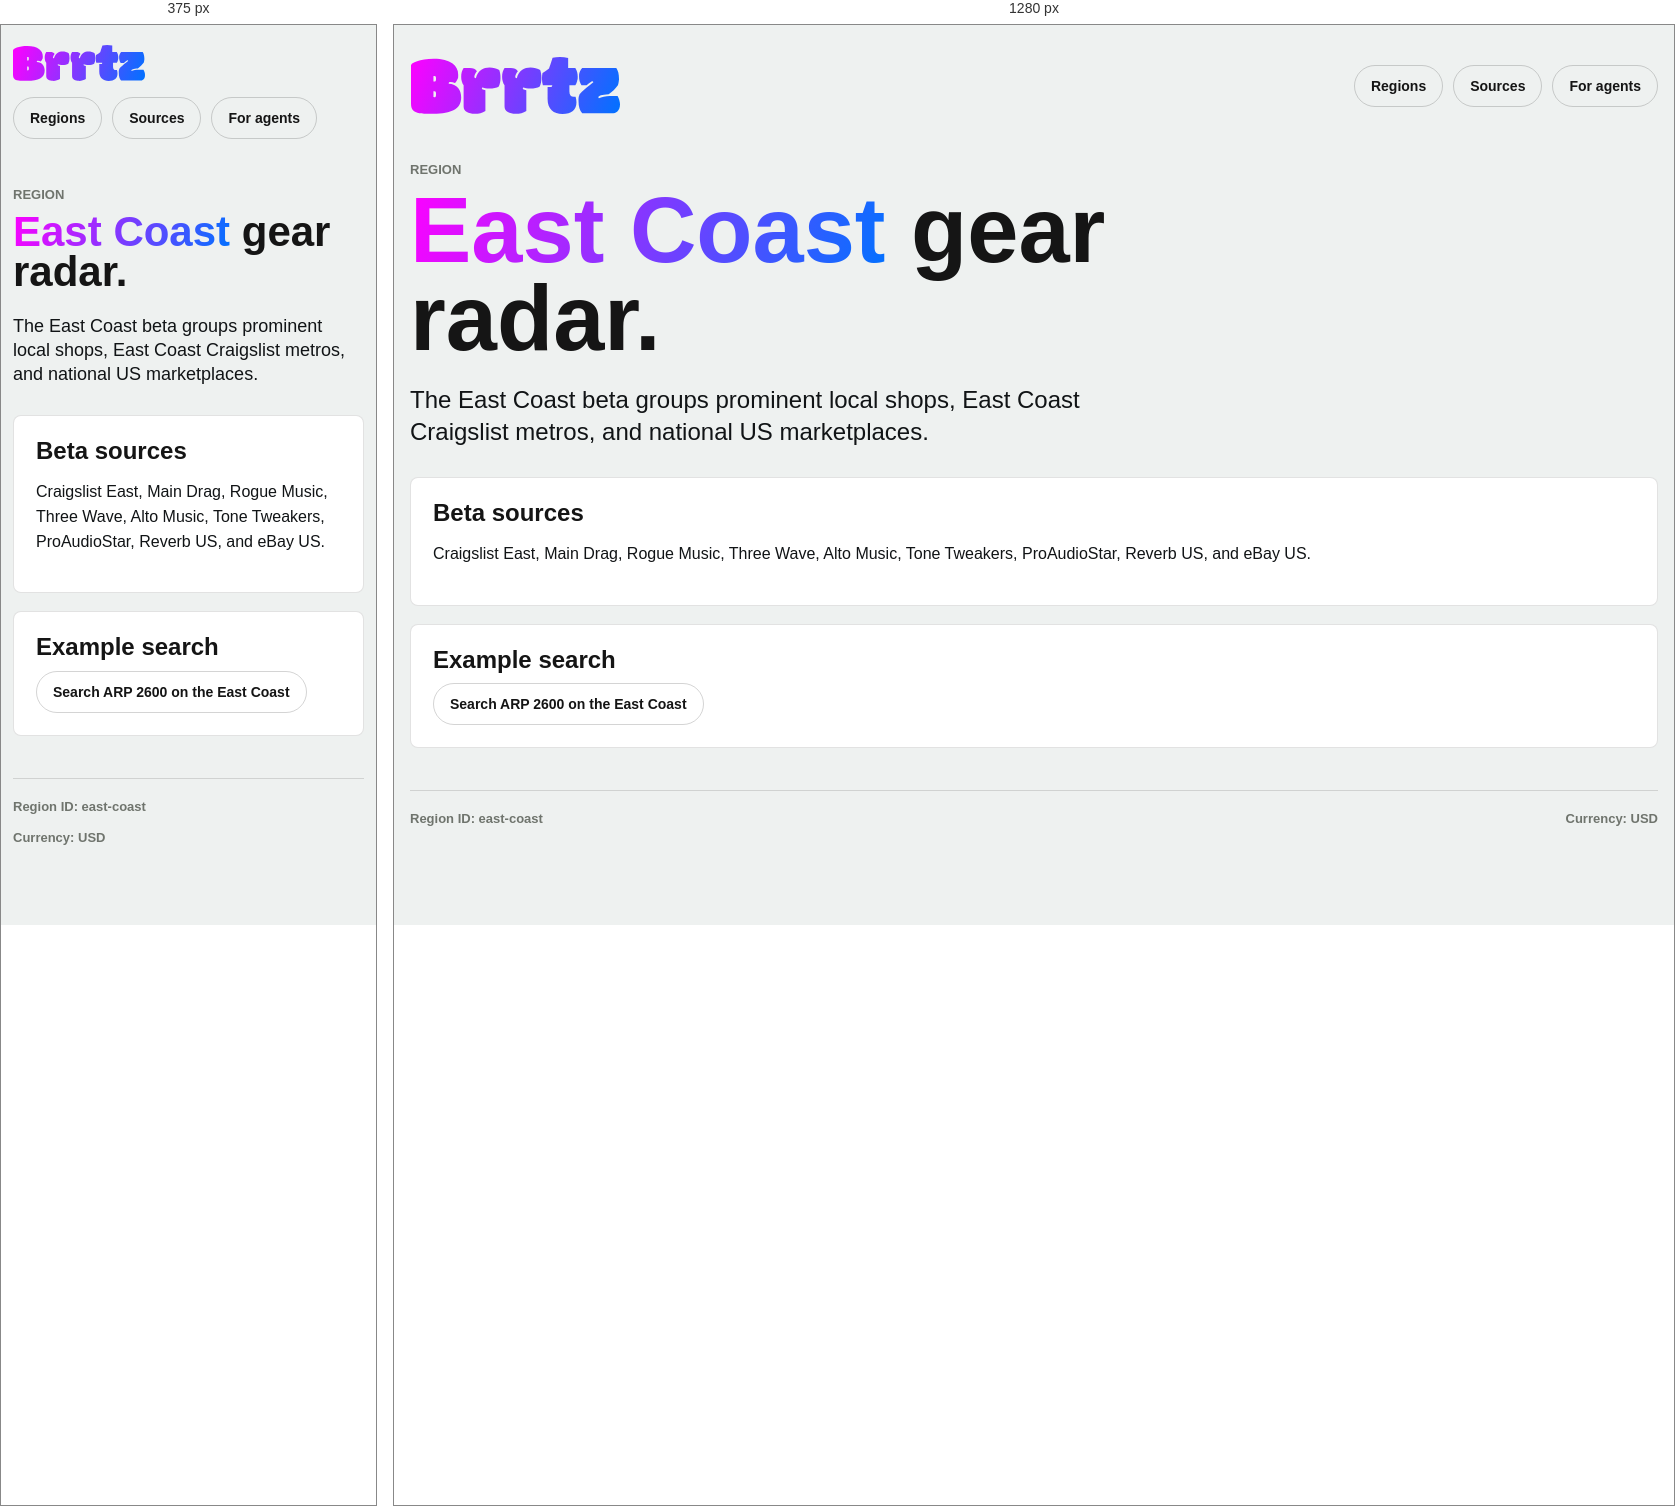
Rendered at 375 px and 1280 px, left to right.

<!-- file: east-coast.html -->
<!doctype html>
<html lang="en">
  <head>
    <meta charset="UTF-8" />
    <meta name="viewport" content="width=device-width, initial-scale=1.0" />
    <title>Brrtz East Coast Region</title>
    <meta name="description" content="East Coast beta coverage in Brrtz for used synth and pro audio gear across Craigslist East, Main Drag, Rogue Music, Three Wave, Alto Music, Tone Tweakers, ProAudioStar, Reverb US, and eBay US." />
    <link rel="canonical" href="https://brrtz.com/regions/east-coast" />
    <meta name="twitter:description" content="East Coast beta coverage in Brrtz for used synth and pro audio gear across Craigslist East, Main Drag, Rogue Music, Three Wave, Alto Music, Tone Tweakers, ProAudioStar, Reverb US, and eBay US." />
    <link rel="stylesheet" href="/design-system.css" />
    <link rel="stylesheet" href="/aeo.css" />
  </head>
  <body>
    <div class="aeo-shell">
      <header class="aeo-header"><a class="aeo-logo" href="/" aria-label="Brrtz home"></a><nav class="aeo-nav"><a href="/regions">Regions</a><a href="/sources">Sources</a><a href="/for-agents">For agents</a></nav></header>
      <main class="aeo-page">
        <section class="aeo-hero"><p class="aeo-kicker">Region</p><h1><span class="aeo-gradient">East Coast</span> gear radar.</h1><p class="aeo-lede">The East Coast beta groups prominent local shops, East Coast Craigslist metros, and national US marketplaces.</p></section>
        <section class="aeo-section"><h2>Beta sources</h2><p>Craigslist East, Main Drag, Rogue Music, Three Wave, Alto Music, Tone Tweakers, ProAudioStar, Reverb US, and eBay US.</p></section>
        <section class="aeo-section"><h2>Example search</h2><a class="aeo-pill-link" href="/search?q=arp%202600&amp;region=east-coast&amp;category=synthesizers">Search ARP 2600 on the East Coast</a></section>
      </main>
      <footer class="aeo-footer"><span>Region ID: east-coast</span><span>Currency: USD</span></footer>
    </div>
  </body>
</html>


/* @media block from aeo.css */
@media (max-width: 640px) {
  .aeo-shell {
    width: min(100% - 24px, 1080px);
    padding-top: 20px;
  }

  .aeo-header,
  .aeo-footer {
    align-items: flex-start;
    flex-direction: column;
  }

  .chatgpt-actions,
  .aeo-primary-action,
  .aeo-secondary-action {
    width: 100%;
  }

  .chatgpt-result {
    margin-left: 0;
  }

  .chatgpt-prompt p,
  .chatgpt-result p {
    font-size: var(--text-emphasis);
  }

  .chatgpt-copy-row {
    align-items: stretch;
    flex-direction: column;
  }

  .chatgpt-prompt-list button {
    grid-template-columns: 1fr;
    gap: var(--space-1);
  }
}